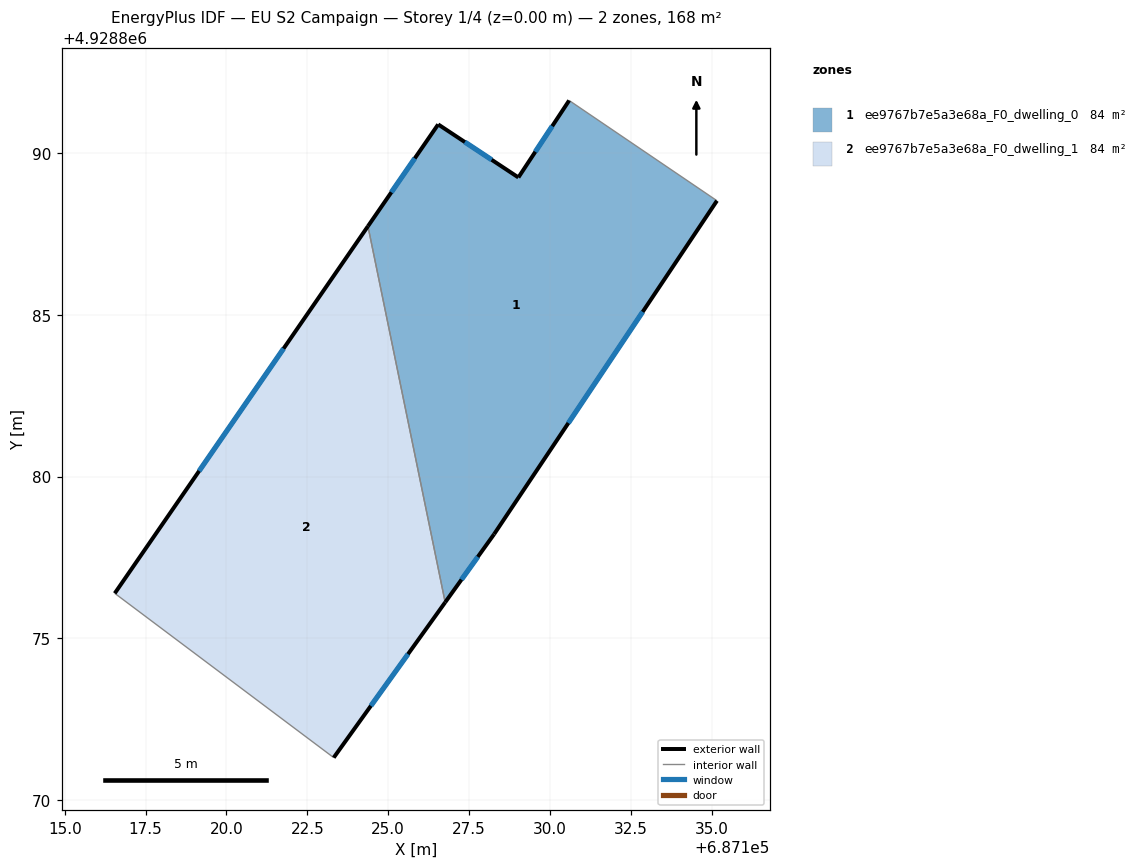
=== STOREY PLAN SPEC (per zone: floor XY polygon, exterior-wall plan segments, windows/doors) ===
zone 1: ee9767b7e5a3e68a_F0_dwelling_0  (84.1 m²)
  floor: (687135.17, 4928888.53) (687128.28, 4928878.22) (687126.76, 4928876.11) (687124.37, 4928887.74) (687126.55, 4928890.89) (687129.03, 4928889.25) (687130.59, 4928891.63)
  exterior wall: (687129.03, 4928889.25) – (687126.55, 4928890.89)  [3.0 m]
    window: (687128.20, 4928889.80) – (687127.37, 4928890.34)  [1.0 m²]
  exterior wall: (687130.59, 4928891.63) – (687129.03, 4928889.25)  [2.9 m]
    window: (687130.07, 4928890.84) – (687129.55, 4928890.04)  [1.0 m²]
  exterior wall: (687128.28, 4928878.22) – (687135.17, 4928888.53)  [12.4 m]
    window: (687130.57, 4928881.66) – (687132.87, 4928885.09)  [4.1 m²]
  exterior wall: (687126.76, 4928876.11) – (687128.28, 4928878.22)  [2.6 m]
    window: (687127.27, 4928876.81) – (687127.77, 4928877.52)  [0.9 m²]
  exterior wall: (687126.55, 4928890.89) – (687124.37, 4928887.74)  [3.8 m]
    window: (687125.82, 4928889.84) – (687125.10, 4928888.79)  [1.3 m²]
  interior walls: 2
zone 2: ee9767b7e5a3e68a_F0_dwelling_1  (84.1 m²)
  floor: (687124.37, 4928887.74) (687126.76, 4928876.11) (687123.31, 4928871.31) (687116.55, 4928876.39)
  exterior wall: (687123.31, 4928871.31) – (687126.76, 4928876.11)  [5.9 m]
    window: (687124.46, 4928872.91) – (687125.61, 4928874.51)  [2.0 m²]
  exterior wall: (687124.37, 4928887.74) – (687116.55, 4928876.39)  [13.8 m]
    window: (687121.76, 4928883.96) – (687119.15, 4928880.17)  [4.6 m²]
  interior walls: 2

=== DERIVED (storey summary) ===
Building: EU S2 Campaign
Storey: 1 of 4  (floor level z = 0.00 m)
Storey gross floor area: 168.2 m²
Zones on this storey: 2
  - ee9767b7e5a3e68a_F0_dwelling_0: floor 84.1 m²; exterior wall 24.6 m (73.9 m²); 5 window(s) 8.2 m²; WWR 11.1%
  - ee9767b7e5a3e68a_F0_dwelling_1: floor 84.1 m²; exterior wall 19.7 m (59.1 m²); 2 window(s) 6.6 m²; WWR 11.1%
Zone adjacency (shared interzone walls):
  - ee9767b7e5a3e68a_F0_dwelling_0 ↔ ee9767b7e5a3e68a_F0_dwelling_1